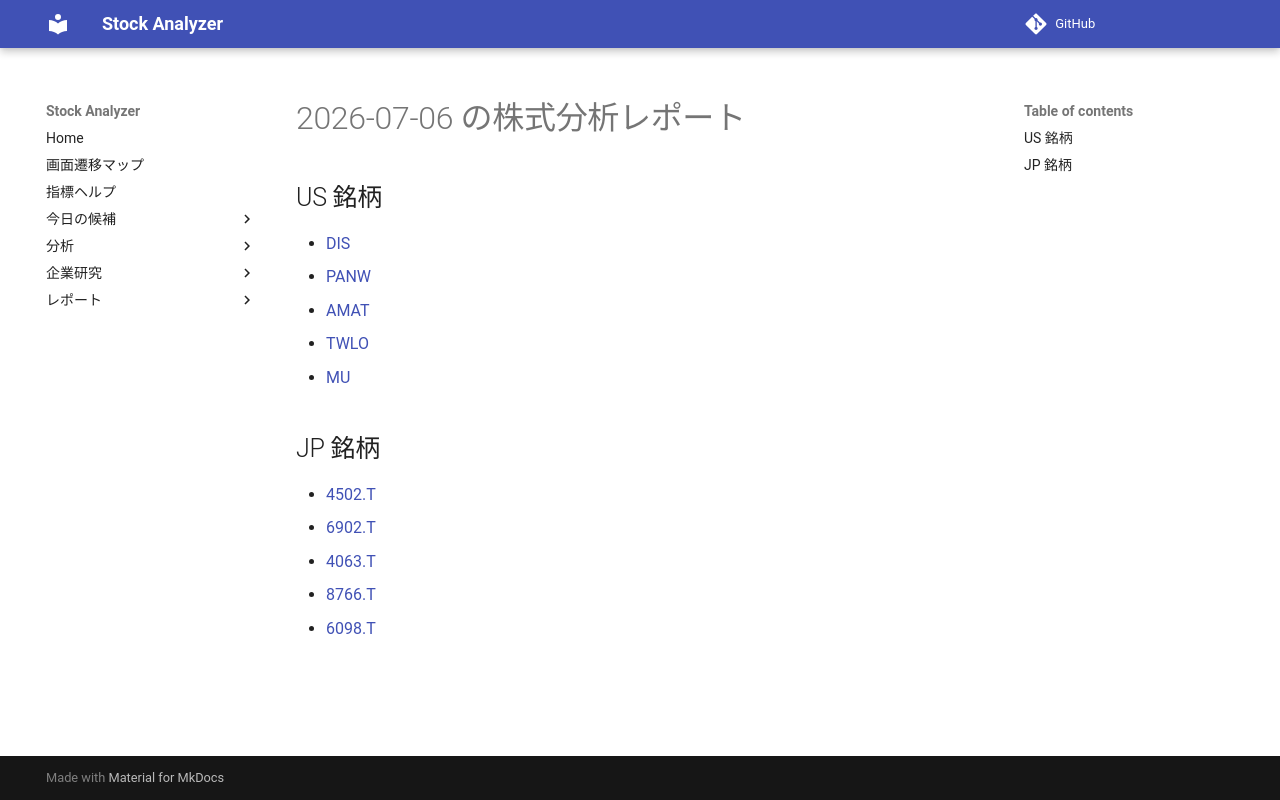

repository: Yumi-note/Making-APP · page: reports/2026-07-06/180158/index.html · generator: mkdocs

# 2026-07-06 の株式分析レポート

## US 銘柄

- [DIS](DIS.md)
- [PANW](PANW.md)
- [AMAT](AMAT.md)
- [TWLO](TWLO.md)
- [MU](MU.md)

## JP 銘柄

- [4502.T](4502_T.md)
- [6902.T](6902_T.md)
- [4063.T](4063_T.md)
- [8766.T](8766_T.md)
- [6098.T](6098_T.md)
